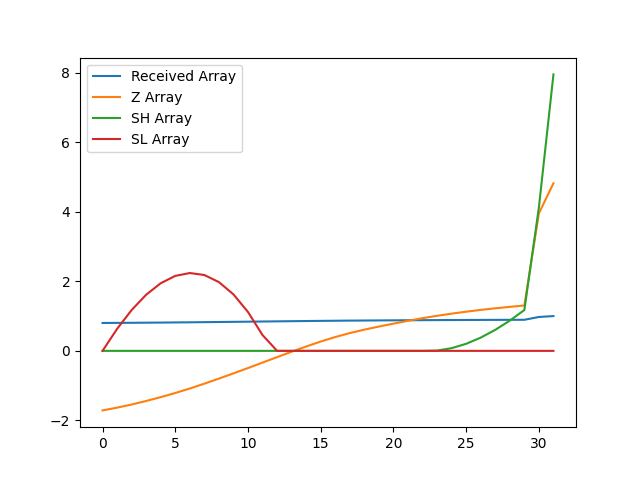

The table this chart was drawn from, first rows:
, index, year, val, Received Array, Z Array, SH Array, SL Array
0, 3074, 1990, 10545, 0.8018, -1.711, 0.0, 0.0
1, 3077, 1991, 10576, 0.8042, -1.632, 0.0, 0.6319
2, 3080, 1992, 10612, 0.8069, -1.542, 0.0, 1.174
3, 3083, 1993, 10653, 0.81, -1.441, 0.0, 1.614
4, 3086, 1994, 10697, 0.8134, -1.33, 0.0, 1.944
5, 3089, 1995, 10744, 0.817, -1.211, 0.0, 2.155
6, 3092, 1996, 10796, 0.8209, -1.082, 0.0, 2.237
7, 3095, 1997, 10851, 0.8251, -0.9426, 0.0, 2.18
8, 3098, 1998, 10910, 0.8295, -0.7964, 0.0, 1.976
9, 3101, 1999, 10969, 0.8341, -0.6469, 0.0, 1.623
10, 3104, 2000, 11031, 0.8387, -0.4934, 0.0, 1.117
11, 3107, 2001, 11093, 0.8435, -0.337, 0.0, 0.4536
12, 3110, 2002, 11156, 0.8483, -0.1802, 0.0, 0.0
13, 3113, 2003, 11218, 0.853, -0.02489, 0.0, 0.0
14, 3116, 2004, 11278, 0.8575, 0.1256, 0.0, 0.0
15, 3119, 2005, 11335, 0.8619, 0.2684, 0.0, 0.0
16, 3122, 2006, 11386, 0.8658, 0.3974, 0.0, 0.0
17, 3125, 2007, 11432, 0.8692, 0.5109, 0.0, 0.0
18, 3128, 2008, 11471, 0.8722, 0.6101, 0.0, 0.0
19, 3131, 2009, 11507, 0.8749, 0.6989, 0.0, 0.0
20, 3134, 2010, 11540, 0.8775, 0.782, 0.0, 0.0
21, 3137, 2011, 11572, 0.8799, 0.8632, 0.0, 0.0
22, 3140, 2012, 11603, 0.8823, 0.9396, 0.0, 0.0
23, 3143, 2013, 11630, 0.8843, 1.008, 0.008132, 0.0
24, 3146, 2014, 11655, 0.8862, 1.07, 0.07776, 0.0
25, 3149, 2015, 11677, 0.8879, 1.126, 0.2033, 0.0
26, 3152, 2016, 11698, 0.8895, 1.178, 0.3809, 0.0
27, 3155, 2017, 11716, 0.8909, 1.223, 0.6041, 0.0
28, 3158, 2018, 11733, 0.8921, 1.265, 0.8689, 0.0
29, 3161, 2019, 11749, 0.8933, 1.305, 1.174, 0.0
30, 3164, 2020, 12807, 0.9738, 3.954, 4.128, 0.0
31, 3167, 2021, 13152, 1.0, 4.818, 7.946, 0.0
